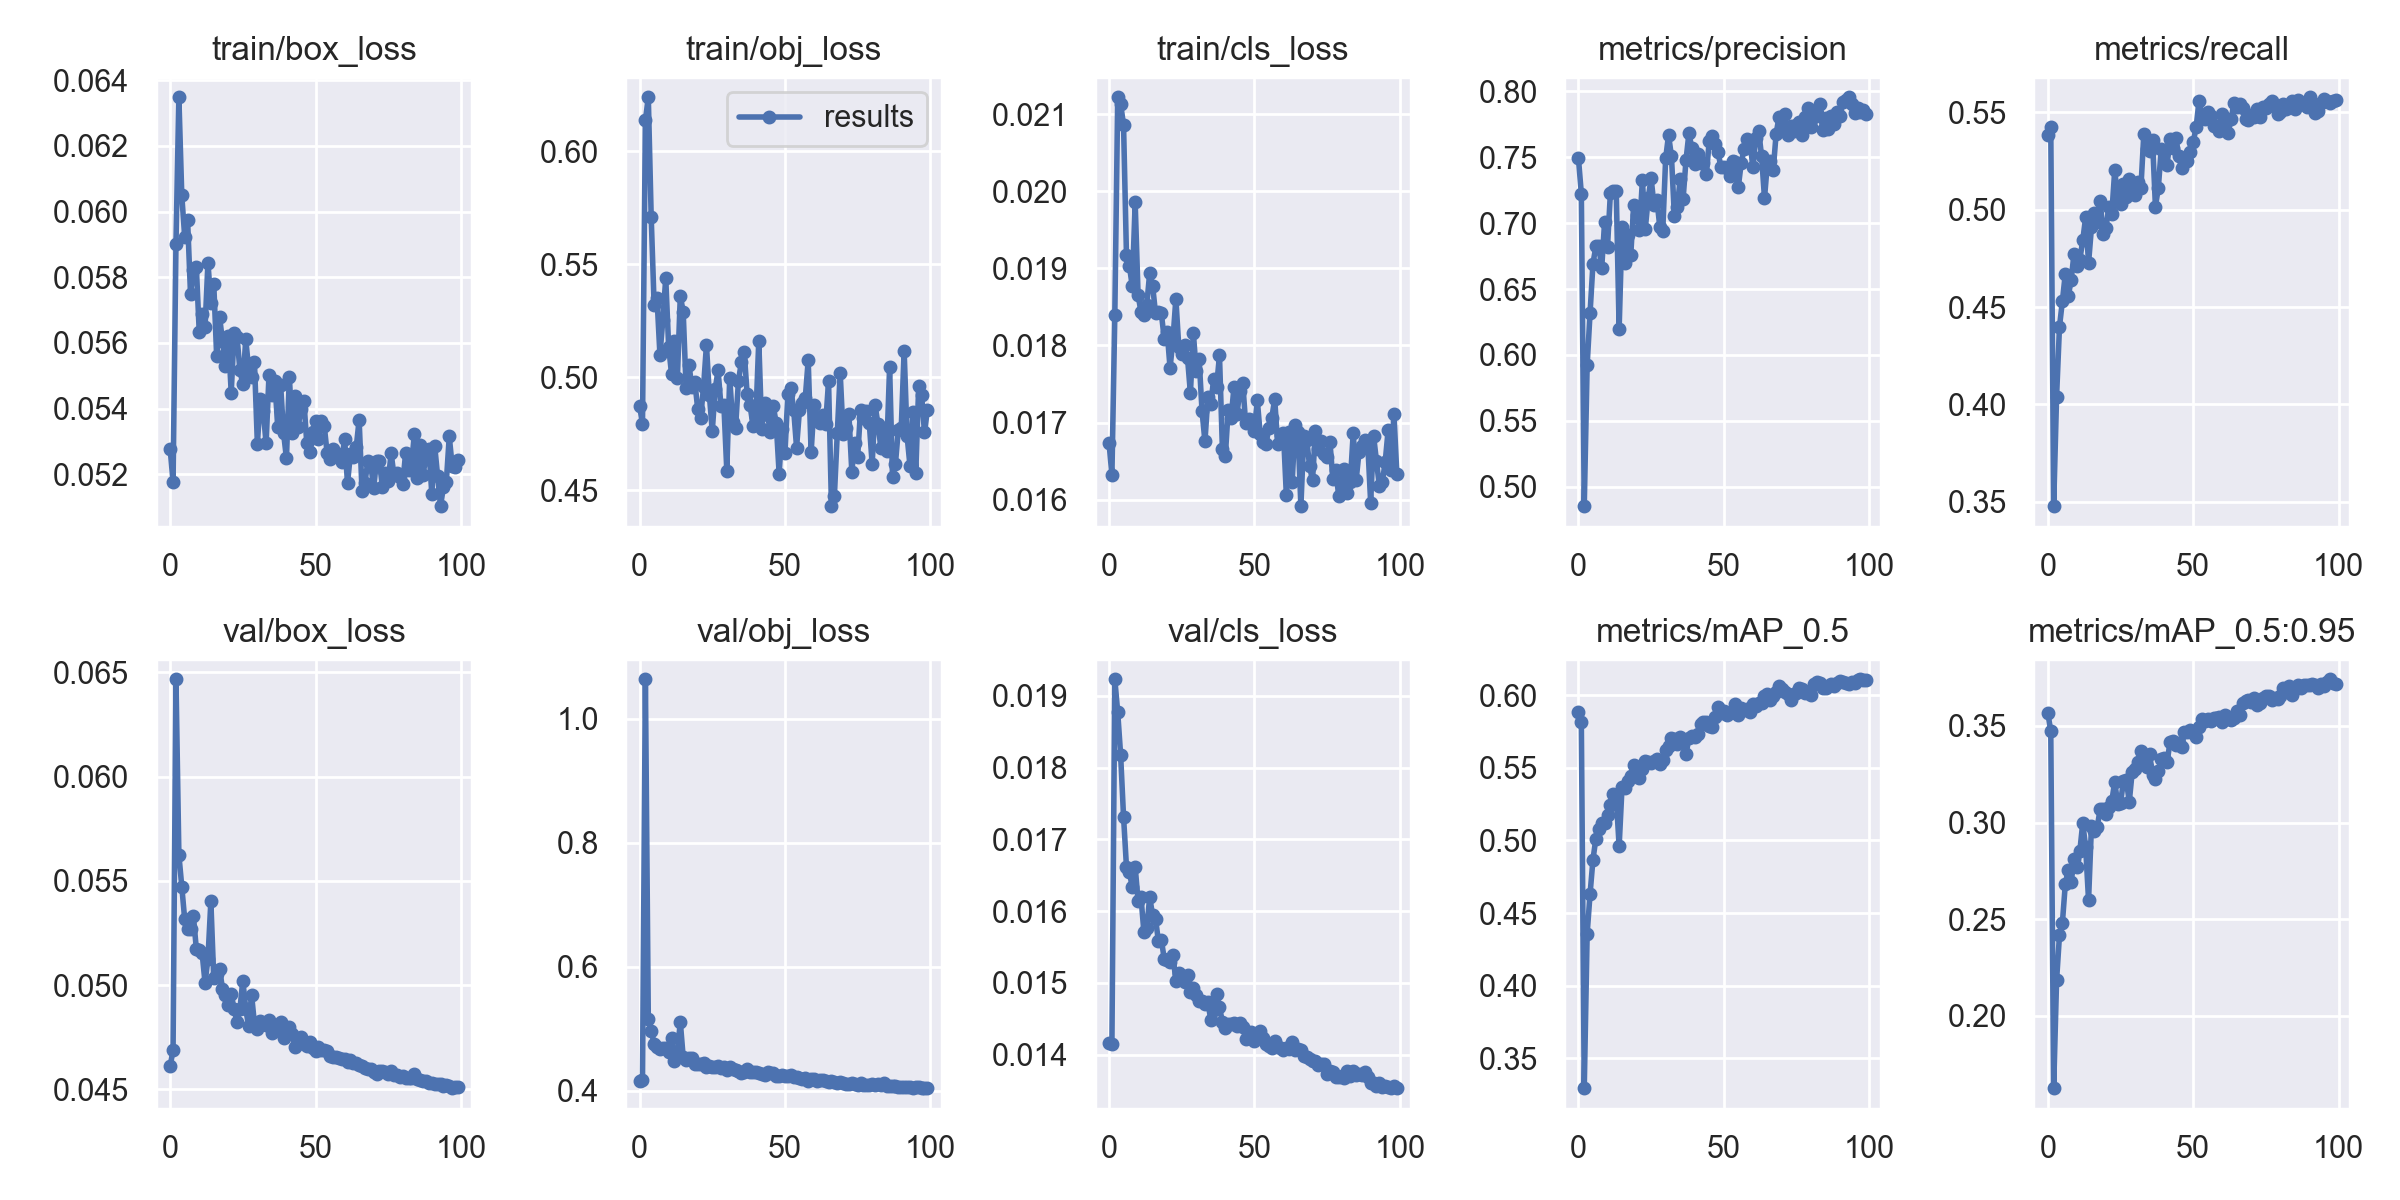

The data file committed next to this chart (first rows):
epoch, train/box_loss, train/obj_loss, train/cls_loss, metrics/precision, metrics/recall, metrics/mAP_0.5, metrics/mAP_0.5:0.95, val/box_loss, val/obj_loss, val/cls_loss, x/lr0, x/lr1, x/lr2
0, 0.05277, 0.4871, 0.01674, 0.7491, 0.5385, 0.5883, 0.3567, 0.04612, 0.4158, 0.01417, 0.003304, 0.003304, 0.07026
1, 0.05176, 0.4793, 0.01632, 0.7224, 0.5424, 0.5812, 0.3473, 0.04689, 0.4177, 0.01415, 0.006572, 0.006572, 0.0402
2, 0.05902, 0.6137, 0.0184, 0.4853, 0.3478, 0.3295, 0.1626, 0.06467, 1.064, 0.01923, 0.009773, 0.009773, 0.01007
3, 0.06348, 0.624, 0.02122, 0.5924, 0.404, 0.4359, 0.2183, 0.05625, 0.516, 0.01877, 0.009703, 0.009703, 0.009703
4, 0.0605, 0.5708, 0.02113, 0.6319, 0.4399, 0.4631, 0.2417, 0.05473, 0.4967, 0.01818, 0.009703, 0.009703, 0.009703
5, 0.05923, 0.5321, 0.02086, 0.6693, 0.4531, 0.4868, 0.2481, 0.05316, 0.4759, 0.01732, 0.009604, 0.009604, 0.009604
6, 0.05974, 0.535, 0.01918, 0.6824, 0.4671, 0.5013, 0.2681, 0.0527, 0.47, 0.01662, 0.009505, 0.009505, 0.009505
7, 0.05749, 0.5099, 0.01903, 0.6827, 0.4556, 0.5075, 0.2756, 0.05269, 0.468, 0.01655, 0.009406, 0.009406, 0.009406
8, 0.05823, 0.5254, 0.01877, 0.6657, 0.4637, 0.5123, 0.269, 0.05332, 0.4689, 0.01633, 0.009307, 0.009307, 0.009307
9, 0.05833, 0.5438, 0.01986, 0.7009, 0.4775, 0.5117, 0.2809, 0.05174, 0.4691, 0.01662, 0.009208, 0.009208, 0.009208
10, 0.05634, 0.5135, 0.01866, 0.682, 0.4712, 0.5173, 0.2769, 0.0517, 0.4626, 0.01614, 0.009109, 0.009109, 0.009109
11, 0.05688, 0.5013, 0.01843, 0.7231, 0.4744, 0.5246, 0.2852, 0.05153, 0.4846, 0.0162, 0.00901, 0.00901, 0.00901
12, 0.05647, 0.5159, 0.01839, 0.7243, 0.4843, 0.5318, 0.2997, 0.05011, 0.4485, 0.01571, 0.008911, 0.008911, 0.008911
13, 0.05845, 0.4996, 0.01853, 0.7247, 0.4961, 0.5301, 0.2872, 0.05127, 0.46, 0.01577, 0.008812, 0.008812, 0.008812
14, 0.05722, 0.5359, 0.01894, 0.6198, 0.4726, 0.4959, 0.2598, 0.05402, 0.5114, 0.0162, 0.008713, 0.008713, 0.008713
15, 0.0578, 0.5291, 0.01878, 0.6968, 0.4909, 0.5368, 0.2983, 0.05033, 0.4543, 0.01594, 0.008614, 0.008614, 0.008614
16, 0.05559, 0.4951, 0.01842, 0.67, 0.4985, 0.5363, 0.2958, 0.05055, 0.4501, 0.0159, 0.008515, 0.008515, 0.008515
17, 0.0568, 0.5054, 0.01843, 0.691, 0.4936, 0.5408, 0.2977, 0.05078, 0.4531, 0.01558, 0.008416, 0.008416, 0.008416
18, 0.05605, 0.4955, 0.01842, 0.6758, 0.5047, 0.544, 0.3072, 0.04984, 0.4529, 0.0156, 0.008317, 0.008317, 0.008317
19, 0.05531, 0.498, 0.01809, 0.7136, 0.4873, 0.5521, 0.3069, 0.04952, 0.4439, 0.01534, 0.008218, 0.008218, 0.008218
20, 0.0562, 0.4859, 0.01818, 0.7061, 0.4908, 0.5448, 0.3042, 0.04907, 0.4436, 0.01531, 0.008119, 0.008119, 0.008119
21, 0.05448, 0.482, 0.01771, 0.6946, 0.5017, 0.5428, 0.3082, 0.04957, 0.4439, 0.0153, 0.00802, 0.00802, 0.00802
22, 0.05631, 0.4957, 0.01808, 0.7324, 0.498, 0.5492, 0.3111, 0.04886, 0.4446, 0.01539, 0.007921, 0.007921, 0.007921
23, 0.05619, 0.5142, 0.01861, 0.6958, 0.5202, 0.5544, 0.3211, 0.04822, 0.4382, 0.01502, 0.007822, 0.007822, 0.007822
24, 0.05517, 0.4921, 0.01798, 0.7188, 0.5067, 0.5537, 0.3098, 0.04886, 0.4393, 0.01514, 0.007723, 0.007723, 0.007723
25, 0.05474, 0.476, 0.01789, 0.7341, 0.5029, 0.5533, 0.3102, 0.05022, 0.4384, 0.0151, 0.007624, 0.007624, 0.007624
26, 0.05611, 0.4947, 0.01801, 0.7134, 0.5132, 0.5548, 0.3213, 0.04886, 0.4378, 0.01502, 0.007525, 0.007525, 0.007525
27, 0.05521, 0.503, 0.01784, 0.7174, 0.5064, 0.5562, 0.3218, 0.04802, 0.4394, 0.01511, 0.007426, 0.007426, 0.007426
28, 0.05496, 0.4872, 0.01738, 0.697, 0.5156, 0.5528, 0.3106, 0.04955, 0.4361, 0.01488, 0.007327, 0.007327, 0.007327
29, 0.05541, 0.4876, 0.01817, 0.6939, 0.5118, 0.555, 0.3261, 0.04814, 0.438, 0.01493, 0.007228, 0.007228, 0.007228
30, 0.05293, 0.4586, 0.01767, 0.749, 0.5075, 0.5624, 0.3275, 0.04788, 0.4343, 0.01484, 0.007129, 0.007129, 0.007129
31, 0.05431, 0.4997, 0.01783, 0.7668, 0.514, 0.5646, 0.3315, 0.04828, 0.4382, 0.01475, 0.00703, 0.00703, 0.00703
32, 0.05394, 0.4803, 0.01715, 0.7505, 0.5111, 0.5708, 0.3368, 0.04812, 0.4358, 0.01474, 0.006931, 0.006931, 0.006931
33, 0.05294, 0.4773, 0.01675, 0.7057, 0.5387, 0.5695, 0.3331, 0.04809, 0.4334, 0.01471, 0.006832, 0.006832, 0.006832
34, 0.05503, 0.4984, 0.01733, 0.7122, 0.5311, 0.5661, 0.3288, 0.04832, 0.432, 0.01473, 0.006733, 0.006733, 0.006733
35, 0.05441, 0.5065, 0.01724, 0.7333, 0.5304, 0.5714, 0.3355, 0.04768, 0.4279, 0.01449, 0.006634, 0.006634, 0.006634
36, 0.05484, 0.511, 0.01756, 0.7182, 0.5357, 0.5685, 0.3244, 0.04806, 0.4299, 0.01462, 0.006535, 0.006535, 0.006535
37, 0.05344, 0.4924, 0.01747, 0.7478, 0.5016, 0.5592, 0.3226, 0.04802, 0.4352, 0.01485, 0.006436, 0.006436, 0.006436
38, 0.05471, 0.4876, 0.01787, 0.768, 0.5112, 0.5704, 0.3268, 0.04823, 0.431, 0.01466, 0.006337, 0.006337, 0.006337
39, 0.05326, 0.4785, 0.01666, 0.757, 0.5314, 0.572, 0.3329, 0.04747, 0.4302, 0.01446, 0.006238, 0.006238, 0.006238
40, 0.05249, 0.4822, 0.01656, 0.7446, 0.5296, 0.5715, 0.3333, 0.04768, 0.4303, 0.01437, 0.006139, 0.006139, 0.006139
41, 0.05498, 0.5162, 0.01717, 0.7524, 0.523, 0.573, 0.3311, 0.04798, 0.4281, 0.01443, 0.00604, 0.00604, 0.00604
42, 0.05325, 0.477, 0.01706, 0.7453, 0.5363, 0.5802, 0.3414, 0.04764, 0.4274, 0.01442, 0.005941, 0.005941, 0.005941
43, 0.05437, 0.4884, 0.01746, 0.7453, 0.5315, 0.5817, 0.3422, 0.04705, 0.4258, 0.01444, 0.005842, 0.005842, 0.005842
44, 0.05344, 0.4831, 0.01711, 0.737, 0.5367, 0.5813, 0.3403, 0.04727, 0.4295, 0.0144, 0.005743, 0.005743, 0.005743
45, 0.05398, 0.4758, 0.01741, 0.7625, 0.5279, 0.579, 0.3412, 0.04751, 0.4282, 0.01444, 0.005644, 0.005644, 0.005644
46, 0.05424, 0.487, 0.01751, 0.7659, 0.5215, 0.5783, 0.339, 0.04718, 0.4284, 0.01439, 0.005545, 0.005545, 0.005545
47, 0.05294, 0.4796, 0.01699, 0.76, 0.5257, 0.5853, 0.347, 0.04706, 0.4239, 0.01422, 0.005446, 0.005446, 0.005446
48, 0.05269, 0.4573, 0.01704, 0.754, 0.5251, 0.5917, 0.3466, 0.04725, 0.4246, 0.01425, 0.005347, 0.005347, 0.005347
49, 0.0533, 0.4768, 0.01703, 0.7425, 0.5295, 0.5874, 0.3481, 0.047, 0.4248, 0.01432, 0.005248, 0.005248, 0.005248
50, 0.05364, 0.4663, 0.0169, 0.7429, 0.5347, 0.5893, 0.3464, 0.04685, 0.4234, 0.01419, 0.005149, 0.005149, 0.005149
51, 0.05307, 0.4925, 0.01729, 0.7422, 0.5423, 0.5861, 0.3442, 0.04703, 0.4232, 0.0143, 0.00505, 0.00505, 0.00505
52, 0.05362, 0.495, 0.01685, 0.7357, 0.5561, 0.5877, 0.3493, 0.04689, 0.4247, 0.01433, 0.004951, 0.004951, 0.004951
53, 0.05348, 0.4856, 0.01675, 0.747, 0.5488, 0.5886, 0.3535, 0.04687, 0.4227, 0.01424, 0.004852, 0.004852, 0.004852
54, 0.05264, 0.4688, 0.01672, 0.7467, 0.5465, 0.5939, 0.3523, 0.04682, 0.4215, 0.01416, 0.004753, 0.004753, 0.004753
55, 0.05247, 0.4855, 0.01693, 0.7275, 0.5503, 0.5866, 0.3534, 0.04662, 0.421, 0.01412, 0.004654, 0.004654, 0.004654
56, 0.05277, 0.4884, 0.01706, 0.7457, 0.5481, 0.5911, 0.3524, 0.04655, 0.419, 0.01409, 0.004555, 0.004555, 0.004555
57, 0.05264, 0.4909, 0.0173, 0.7566, 0.5431, 0.59, 0.3543, 0.04657, 0.4201, 0.01419, 0.004456, 0.004456, 0.004456
58, 0.05253, 0.5075, 0.01672, 0.764, 0.5431, 0.5907, 0.3539, 0.0465, 0.4161, 0.0141, 0.004357, 0.004357, 0.004357
59, 0.05238, 0.4666, 0.01683, 0.762, 0.5405, 0.5881, 0.3548, 0.04645, 0.419, 0.01409, 0.004258, 0.004258, 0.004258
... 40 more rows
